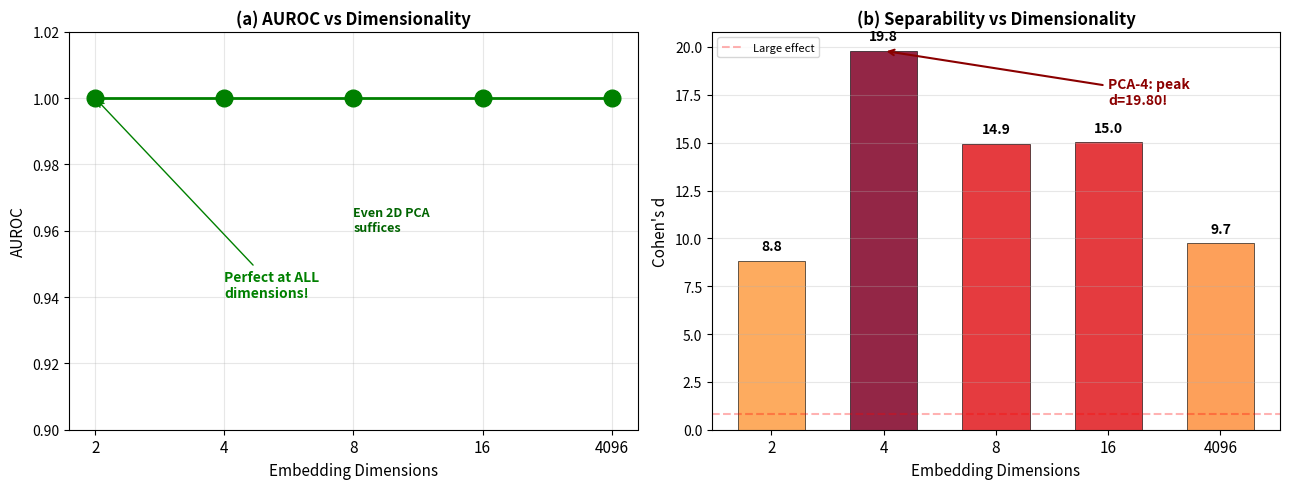

This figure's Python source: (Note: this script raises an exception after producing the figure.)
"""Generate Figure 64: Embedding Dimensionality Analysis."""
import json
import numpy as np
import matplotlib
matplotlib.use('Agg')
import matplotlib.pyplot as plt

OUT_DIR = "/home/ubuntu/agents/VLA research/Vizuara-VLA-Research/paper/figures"

fig, axes = plt.subplots(1, 2, figsize=(13, 5))

dims = [2, 4, 8, 16, 4096]
aurocs = [1.000, 1.000, 1.000, 1.000, 1.000]
cohens_d = [8.84, 19.80, 14.95, 15.01, 9.74]

# Panel (a): AUROC vs dimensionality
ax = axes[0]
ax.plot(range(len(dims)), aurocs, 'go-', linewidth=2, markersize=12)
ax.set_xticks(range(len(dims)))
ax.set_xticklabels([str(d) for d in dims], fontsize=11)
ax.set_xlabel('Embedding Dimensions', fontsize=11)
ax.set_ylabel('AUROC', fontsize=11)
ax.set_title('(a) AUROC vs Dimensionality', fontsize=12, fontweight='bold')
ax.set_ylim(0.9, 1.02)
ax.grid(True, alpha=0.3)
ax.annotate('Perfect at ALL\ndimensions!', xy=(0, 1.0), xytext=(1, 0.94),
            fontsize=10, color='green', fontweight='bold',
            arrowprops=dict(arrowstyle='->', color='green'))
ax.annotate('Even 2D PCA\nsuffices', xy=(0, 1.0), xytext=(2, 0.96),
            fontsize=9, color='darkgreen', fontweight='bold')

# Panel (b): Cohen's d vs dimensionality
ax = axes[1]
colors = plt.cm.YlOrRd(np.array(cohens_d) / max(cohens_d))
bars = ax.bar(range(len(dims)), cohens_d, 0.6, color=colors,
              edgecolor='black', linewidth=0.5, alpha=0.85)
ax.set_xticks(range(len(dims)))
ax.set_xticklabels([str(d) for d in dims], fontsize=11)
ax.set_xlabel('Embedding Dimensions', fontsize=11)
ax.set_ylabel("Cohen's d", fontsize=11)
ax.set_title("(b) Separability vs Dimensionality", fontsize=12, fontweight='bold')
ax.axhline(y=0.8, color='red', linestyle='--', alpha=0.3, label='Large effect')
ax.grid(True, alpha=0.3, axis='y')
ax.legend(fontsize=8)
for bar, v in zip(bars, cohens_d):
    ax.text(bar.get_x() + bar.get_width()/2., bar.get_height() + 0.4,
            f'{v:.1f}', ha='center', va='bottom', fontsize=10, fontweight='bold')

ax.annotate('PCA-4: peak\nd=19.80!', xy=(1, 19.8), xytext=(3, 17),
            fontsize=10, color='darkred', fontweight='bold',
            arrowprops=dict(arrowstyle='->', color='darkred', lw=1.5))

plt.tight_layout()
plt.savefig(f'{OUT_DIR}/fig64_embedding_dim.png', dpi=200, bbox_inches='tight')
plt.savefig(f'{OUT_DIR}/fig64_embedding_dim.pdf', dpi=200, bbox_inches='tight')
print("Saved fig64_embedding_dim.png/pdf")
